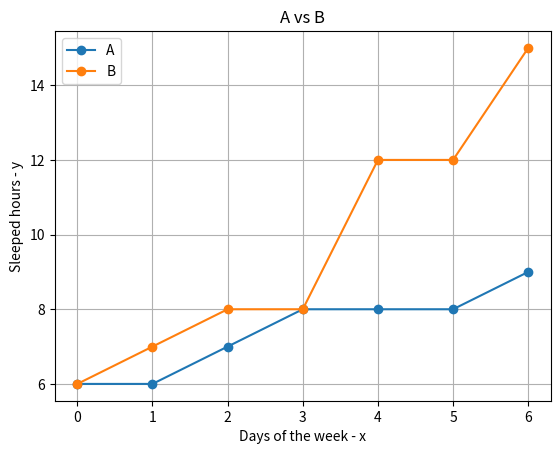

This figure's Python source: (Note: this script raises an exception after producing the figure.)
########################################################
# [redacted]
# Last update: 27/09/2021                              #
########################################################

def create_df(**df):
  my_df = {}
  import pandas as pd
  my_df = pd.DataFrame(df)
  return my_df

if __name__ =='__main__':

  import matplotlib.pyplot as plt

  sleep_search = {
    'A': [6, 6, 7, 8, 8, 8, 9],
    'B': [6, 7, 8, 8, 12, 12, 15]
  }

  my_df = create_df(**sleep_search)
  print(my_df)

  plt.plot(my_df, marker='o')
  plt.title("A vs B")
  plt.xlabel("Days of the week - x")
  plt.ylabel("Sleeped hours - y")
  plt.legend(['A', 'B'])
  plt.grid()
  plt.savefig('../images/mean-median.png', format='png')
  plt.show()
